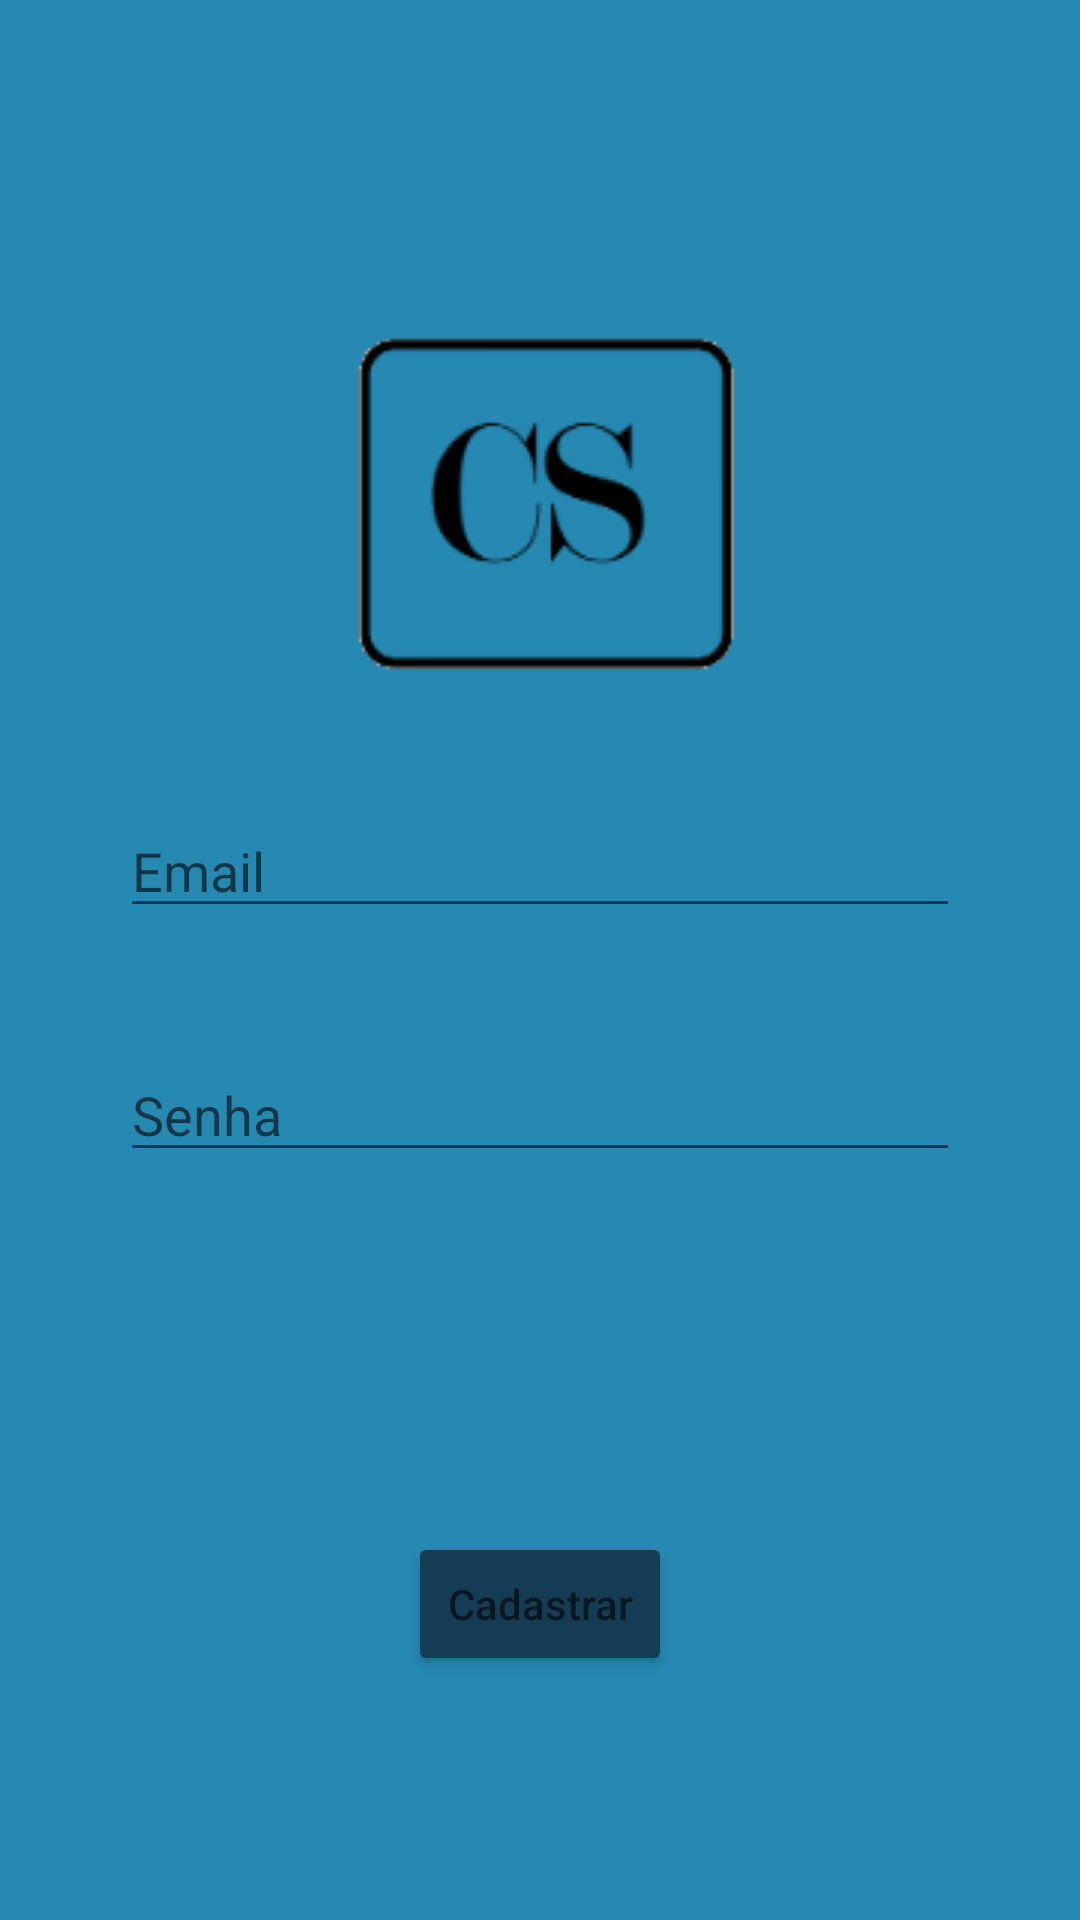

Layout XML and referenced resources for this Android screen:
<!-- AndroidManifest.xml: application theme Theme.Cs -->
<!-- res/layout/activity_tela_cadastro.xml -->
<?xml version="1.0" encoding="utf-8"?>
<androidx.constraintlayout.widget.ConstraintLayout xmlns:android="http://schemas.android.com/apk/res/android"
    xmlns:app="http://schemas.android.com/apk/res-auto"
    xmlns:tools="http://schemas.android.com/tools"
    android:layout_width="match_parent"
    android:layout_height="match_parent"
    android:background="@color/azultela"
    tools:context=".ui.tela_cadastro">

    <EditText
        android:id="@+id/emailCadastro"
        android:layout_width="match_parent"
        android:layout_height="wrap_content"
        android:layout_margin="40dp"
        android:hint="Email"


        android:textColor="@color/white"
        app:layout_constraintEnd_toEndOf="parent"
        app:layout_constraintStart_toStartOf="parent"
        app:layout_constraintTop_toBottomOf="@+id/imageLogo" />

    <EditText

        android:id="@+id/senhaCadastro"
        android:layout_width="match_parent"
        android:layout_height="wrap_content"
        android:hint="Senha "
        android:password="true"
        android:textColor="@color/white"
        app:layout_constraintTop_toBottomOf="@id/emailCadastro"
        android:layout_margin="40dp"
        />

    <ImageView
        android:id="@+id/imageLogo"
        android:layout_width="wrap_content"
        android:layout_height="wrap_content"
        android:layout_marginTop="104dp"
        app:layout_constraintEnd_toEndOf="parent"
        app:layout_constraintStart_toStartOf="parent"
        app:layout_constraintTop_toTopOf="parent"
        app:srcCompat="@drawable/logo" />

    <Button
        android:id="@+id/buttonCadastro"
        android:layout_width="wrap_content"
        android:layout_height="wrap_content"
        android:layout_marginTop="120dp"
        android:backgroundTint="@color/azulbotao"
        android:hint="Cadastrar"
        app:layout_constraintEnd_toEndOf="@+id/senhaCadastro"
        app:layout_constraintStart_toStartOf="@+id/senhaCadastro"
        app:layout_constraintTop_toBottomOf="@+id/senhaCadastro" />


</androidx.constraintlayout.widget.ConstraintLayout>
<!-- resources referenced by this layout -->
<resources>
  <color name="azulbotao">#143c54</color>
  <color name="azultela">#2689b2</color>
  <color name="white">#FFFFFFFF</color>
  <!-- drawable logo: png bitmap (drawable, 4833 bytes) -->
  <style name="Theme.Cs" parent="Theme.MaterialComponents.DayNight.NoActionBar">
          
          <item name="colorPrimary">#2689b2</item>
          <item name="colorPrimaryVariant">#2689b2</item>
          <item name="colorOnPrimary">@color/white</item>
          
          <item name="colorSecondary">@color/teal_200</item>
          <item name="colorSecondaryVariant">@color/teal_700</item>
          <item name="colorOnSecondary">@color/black</item>
          
          <item name="android:statusBarColor" tools:targetApi="l">?attr/colorPrimaryVariant</item>
          
      </style>
  <color name="teal_200">#FF03DAC5</color>
  <color name="teal_700">#FF018786</color>
  <color name="black">#FF000000</color>
</resources>
